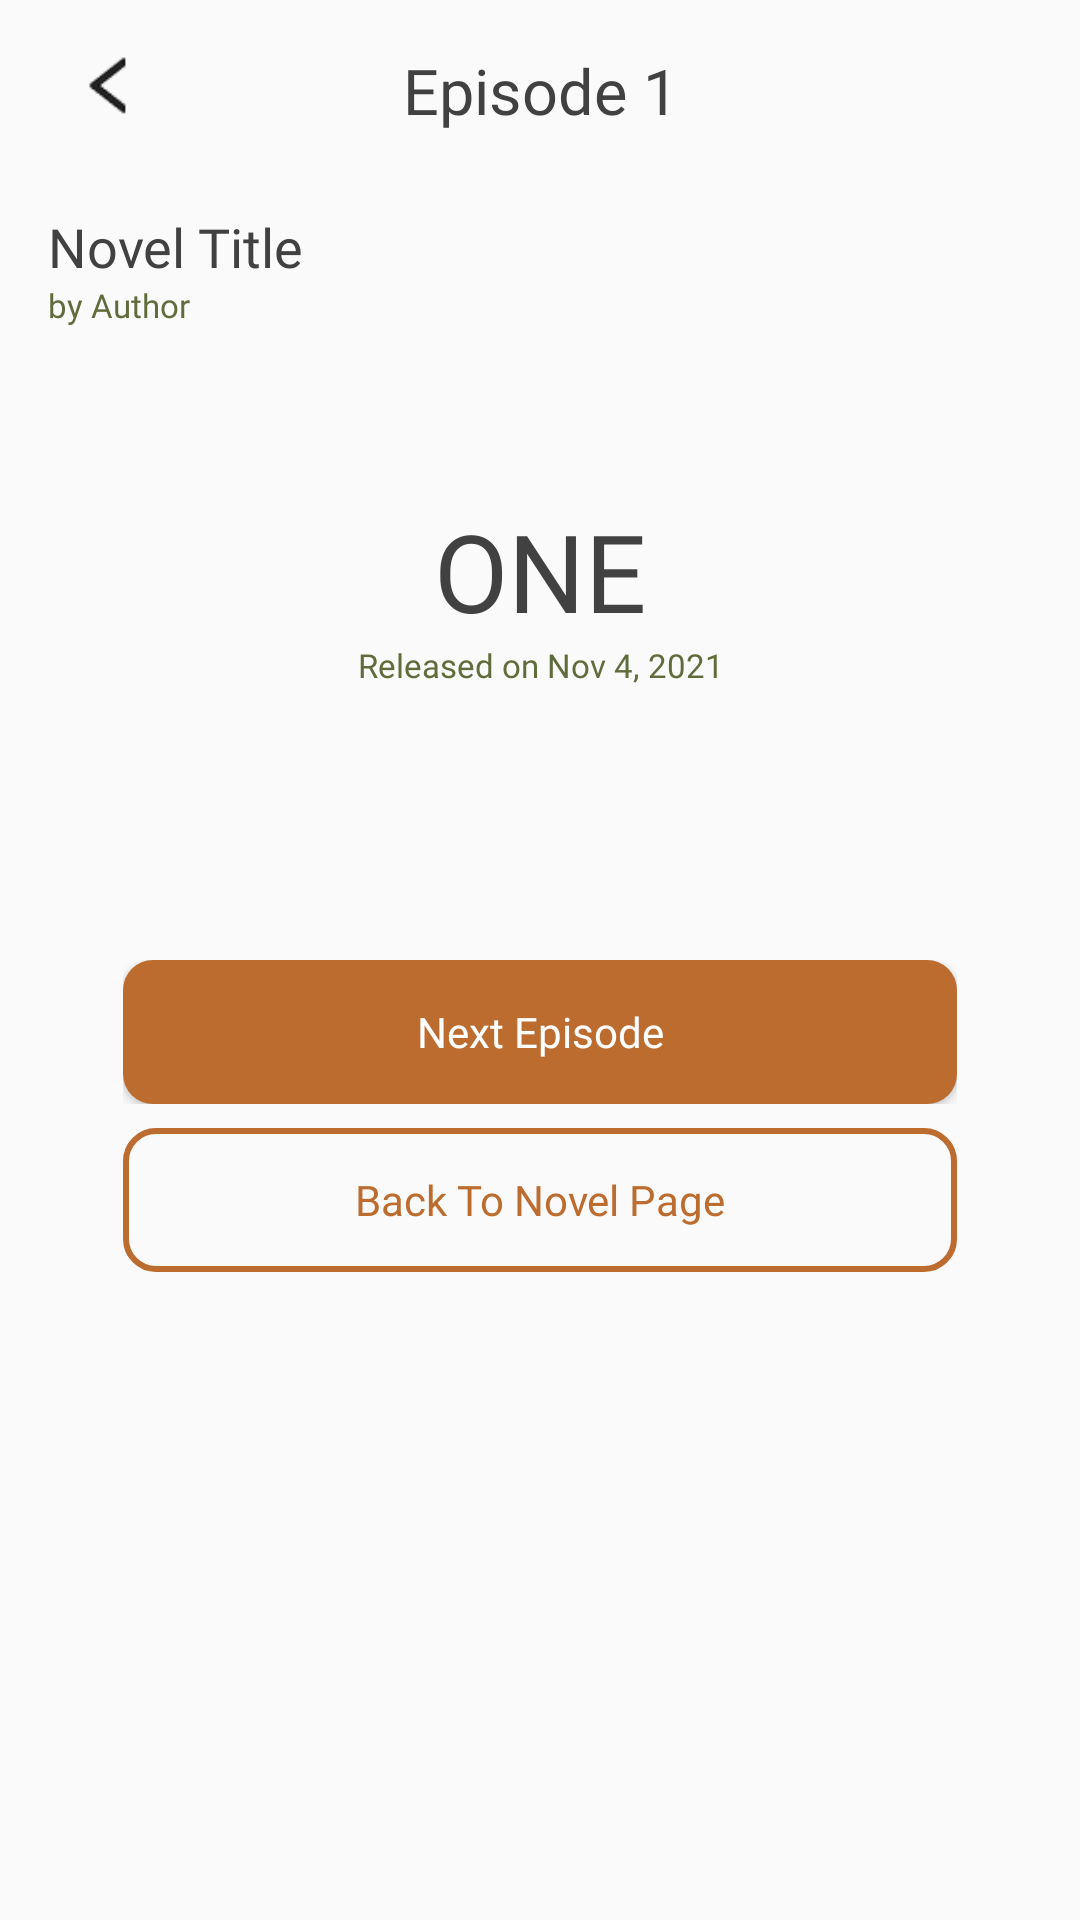

Write the Android layout XML for this screen, with the resource values it uses.
<!-- AndroidManifest.xml: application theme Theme.Markoop -->
<!-- res/layout/activity_fantasy_episode.xml -->
<?xml version="1.0" encoding="utf-8"?>
<RelativeLayout xmlns:android="http://schemas.android.com/apk/res/android"
    xmlns:app="http://schemas.android.com/apk/res-auto"
    xmlns:tools="http://schemas.android.com/tools"
    android:layout_width="match_parent"
    android:layout_height="match_parent"
    tools:context=".episode.activity.FantasyEpisodeActivity">

    <RelativeLayout
        android:id="@+id/episode_info_fantasy"
        android:layout_width="match_parent"
        android:layout_height="wrap_content">

        <ImageView
            android:id="@+id/btn_arrow_back_to_novel_page"
            android:layout_width="21dp"
            android:layout_height="21dp"
            android:layout_marginTop="18dp"
            android:layout_marginStart="26dp"
            android:src="@drawable/arrow_left"/>

        <TextView
            android:id="@+id/tv_episode_fantasy"
            android:layout_width="match_parent"
            android:layout_height="wrap_content"
            android:layout_marginTop="16dp"
            android:fontFamily="@font/montserrat_semibold"
            android:gravity="center"
            android:text="Episode 1"
            android:textColor="@color/mainText"
            android:textSize="21sp" />

        <TextView
            android:id="@+id/tv_fantasy_title_episode"
            android:layout_width="wrap_content"
            android:layout_height="wrap_content"
            android:layout_marginStart="16dp"
            android:layout_marginTop="70dp"
            android:fontFamily="@font/montserrat_regular"
            android:text="Novel Title"
            android:textColor="@color/mainText"
            android:textSize="18sp" />

        <TextView
            android:id="@+id/tv_fantasy_author_episode"
            android:layout_width="wrap_content"
            android:layout_height="wrap_content"
            android:layout_below="@+id/tv_fantasy_title_episode"
            android:layout_marginStart="16dp"
            android:layout_marginBottom="9dp"
            android:fontFamily="@font/montserrat_regular"
            android:text="by Author"
            android:textColor="@color/inputText"
            android:textSize="11sp" />

    </RelativeLayout>

    <ScrollView
        android:layout_width="match_parent"
        android:layout_height="wrap_content"
        android:layout_below="@+id/episode_info_fantasy">

        <LinearLayout
            android:layout_width="match_parent"
            android:layout_height="wrap_content"
            android:orientation="vertical">

            <TextView
                android:id="@+id/tv_headlines_fantasy"
                android:layout_width="match_parent"
                android:layout_height="wrap_content"
                android:layout_marginTop="48dp"
                android:gravity="center"
                android:fontFamily="@font/montserrat_semibold"
                android:text="ONE"
                android:textSize="36sp"
                android:textColor="@color/mainText"/>

            <TextView
                android:id="@+id/tv_release_date_fantasy"
                android:layout_width="match_parent"
                android:layout_height="wrap_content"
                android:gravity="center"
                android:fontFamily="@font/montserrat_regular"
                android:text="Released on Nov 4, 2021"
                android:textSize="11sp"
                android:textColor="@color/inputText"/>

            <TextView
                android:id="@+id/tv_content_fantasy"
                android:layout_width="wrap_content"
                android:layout_height="wrap_content"
                android:layout_marginHorizontal="38dp"
                android:layout_marginTop="30dp"/>

            <LinearLayout
                android:layout_width="match_parent"
                android:layout_height="wrap_content"
                android:layout_marginTop="42dp"
                android:layout_marginHorizontal="41dp"
                android:orientation="horizontal">

                <Button
                    android:id="@+id/btn_prev_episode_fantasy"
                    android:layout_width="155dp"
                    android:layout_height="wrap_content"
                    android:layout_marginEnd="12dp"
                    android:background="@drawable/btn_primary"
                    android:textAllCaps="false"
                    android:fontFamily="@font/montserrat_semibold"
                    android:text="Previous Episode"
                    android:textColor="@color/mainBackground"
                    android:visibility="gone"/>

                <Button
                    android:id="@+id/btn_next_episode_fantasy"
                    android:layout_width="match_parent"
                    android:layout_height="wrap_content"
                    android:background="@drawable/btn_primary"
                    android:textAllCaps="false"
                    android:fontFamily="@font/montserrat_semibold"
                    android:text="Next Episode"
                    android:textColor="@color/mainBackground"/>
            </LinearLayout>


            <Button
                android:id="@+id/btn_backToNovelPage_mystery"
                android:layout_width="match_parent"
                android:layout_height="wrap_content"
                android:layout_marginTop="8dp"
                android:layout_marginHorizontal="41dp"
                android:layout_marginBottom="32dp"
                android:background="@drawable/btn_secondary"
                android:textAllCaps="false"
                android:fontFamily="@font/montserrat_semibold"
                android:text="Back To Novel Page"
                android:textColor="@color/genreText"/>

        </LinearLayout>

    </ScrollView>

</RelativeLayout>
<!-- resources referenced by this layout -->
<resources>
  <color name="genreText">@color/dark_primary_color</color>
  <color name="inputText">@color/secondary_color</color>
  <color name="mainBackground">@color/white</color>
  <color name="mainText">@color/black</color>
  <!-- drawable arrow_left: png bitmap (drawable, 571 bytes) -->
  <!-- drawable btn_primary (drawable) -->
  <?xml version="1.0" encoding="utf-8"?>
  <shape xmlns:android="http://schemas.android.com/apk/res/android"
      android:shape="rectangle"
      android:padding="10dp">
      <solid android:color="@color/genreText"/>
      <corners android:radius="10dp"/>
  </shape>
  <!-- drawable btn_secondary (drawable) -->
  <?xml version="1.0" encoding="utf-8"?>
  <shape xmlns:android="http://schemas.android.com/apk/res/android"
      android:shape="rectangle">
      <corners android:radius="10dp"/>
      <stroke android:width="2dp"
          android:color="@color/genreText"/>
  </shape>
  <style name="Theme.Markoop" parent="Theme.AppCompat.Light.NoActionBar">
           Primary brand color.
          <item name="colorPrimary">@color/primary_color</item>
          <item name="colorPrimaryVariant">@color/dark_primary_color</item>
          <item name="colorOnPrimary">@color/black</item>
           Secondary brand color.
          <item name="colorSecondary">@color/secondary_color</item>
          <item name="colorSecondaryVariant">@color/dark_secondary_color</item>
          <item name="colorOnSecondary">@color/white</item>
           Status bar color.
          <item name="android:statusBarColor" tools:targetApi="l">@color/dark_primary_color</item>
          
      </style>
  <color name="dark_primary_color">#BC6C2F</color>
  <color name="secondary_color">#606C3B</color>
  <color name="white">#FFFFFFFF</color>
  <color name="black">#414141</color>
  <color name="primary_color">#DDA164</color>
  <color name="dark_secondary_color">#28361A</color>
</resources>
